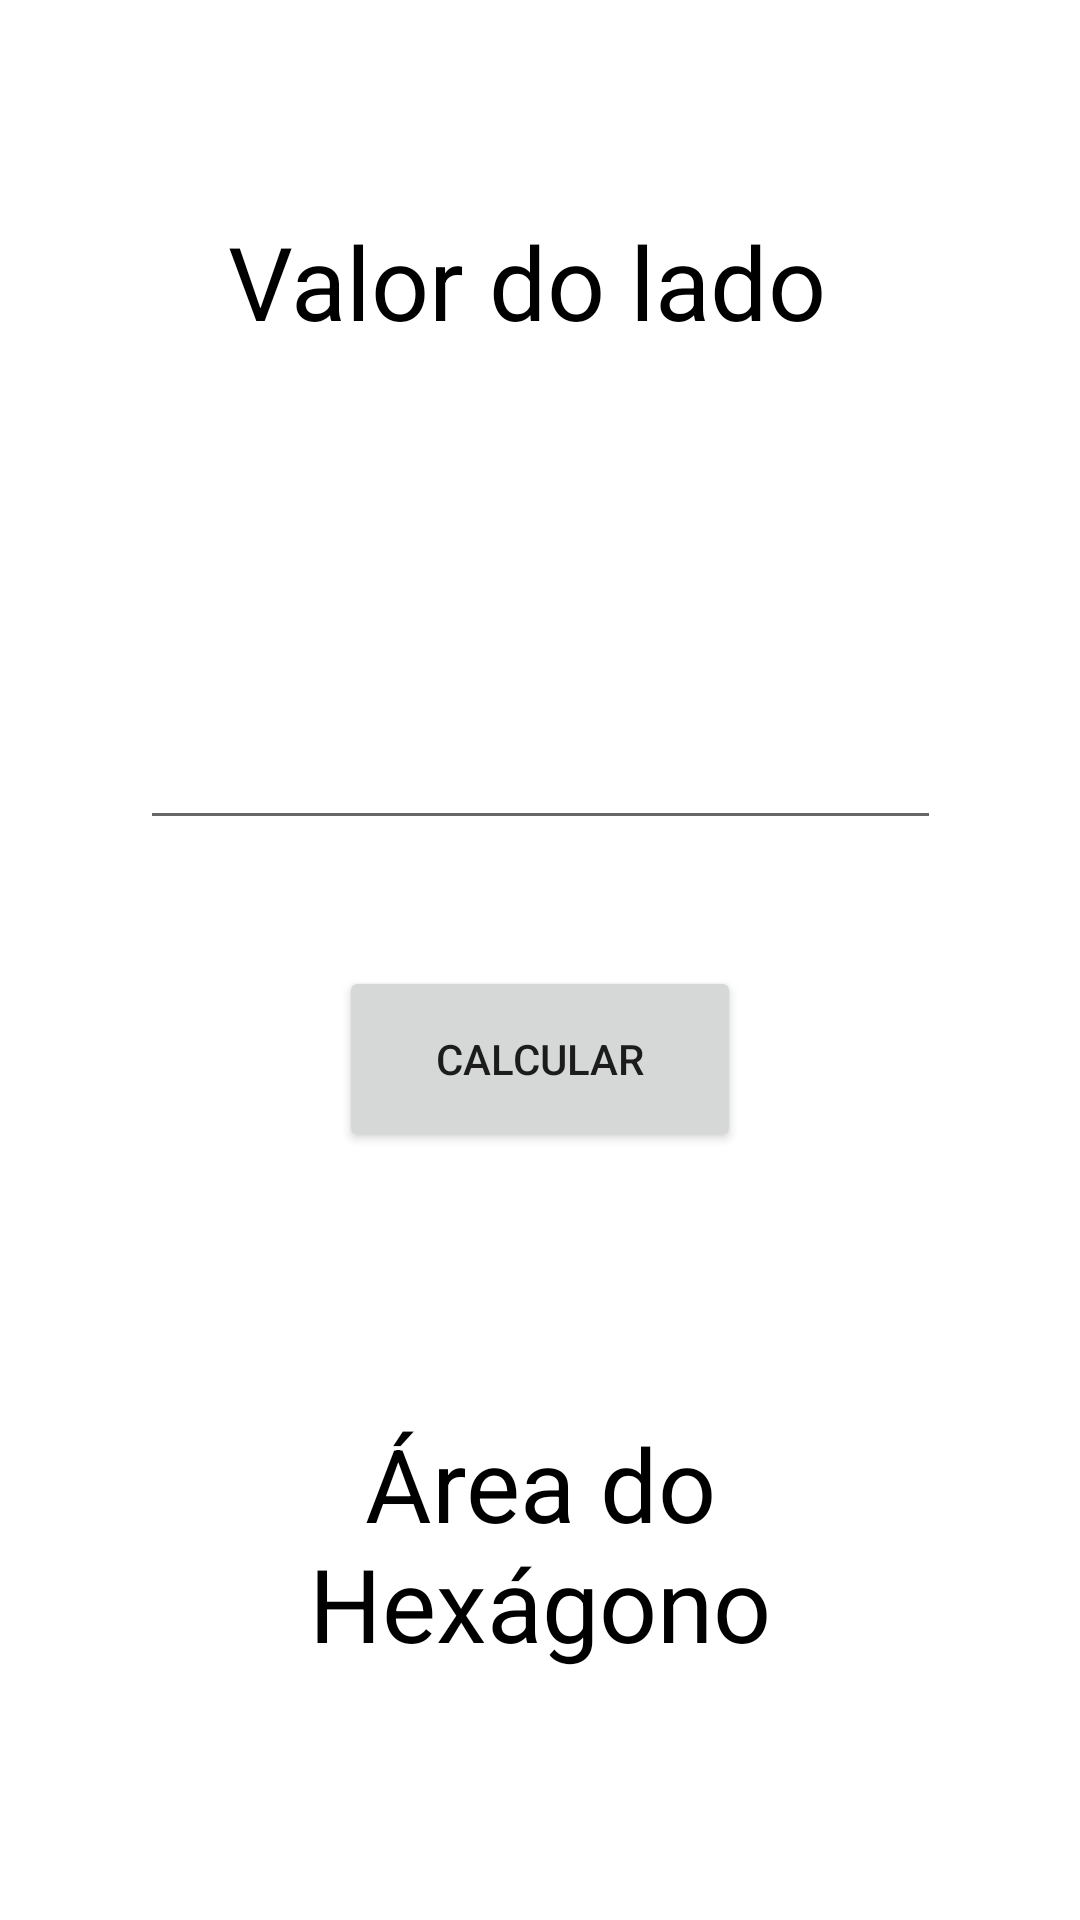

Here is an Android app screen rendered from its layout file. Give the layout XML and the strings, colors and styles it references.
<!-- AndroidManifest.xml: application theme Theme.Areas -->
<!-- res/layout/activity_hexagono.xml -->
<?xml version="1.0" encoding="utf-8"?>
<androidx.constraintlayout.widget.ConstraintLayout xmlns:android="http://schemas.android.com/apk/res/android"
    xmlns:app="http://schemas.android.com/apk/res-auto"
    xmlns:tools="http://schemas.android.com/tools"
    android:layout_width="match_parent"
    android:layout_height="match_parent"
    tools:context=".ActivityHexagono">

    <Button
        android:id="@+id/btnCalcHex"
        android:layout_width="134dp"
        android:layout_height="62dp"
        android:layout_marginTop="42dp"
        android:text="Calcular"
        app:layout_constraintEnd_toEndOf="parent"
        app:layout_constraintStart_toStartOf="parent"
        app:layout_constraintTop_toBottomOf="@+id/edLadoHex" />

    <TextView
        android:id="@+id/textView5"
        android:layout_width="208dp"
        android:layout_height="60dp"
        android:layout_marginTop="71dp"
        android:text="Valor do lado"
        android:textColor="#000000"
        android:textSize="34sp"
        app:layout_constraintEnd_toEndOf="parent"
        app:layout_constraintStart_toStartOf="parent"
        app:layout_constraintTop_toTopOf="parent" />

    <EditText
        android:id="@+id/edLadoHex"
        android:layout_width="267dp"
        android:layout_height="93dp"
        android:layout_marginTop="56dp"
        android:ems="10"
        android:inputType="textPersonName"
        app:layout_constraintEnd_toEndOf="parent"
        app:layout_constraintStart_toStartOf="parent"
        app:layout_constraintTop_toBottomOf="@+id/textView5" />

    <TextView
        android:id="@+id/tvResultHex"
        android:layout_width="186dp"
        android:layout_height="126dp"
        android:layout_marginTop="133dp"
        android:layout_marginBottom="88dp"
        android:text="Área do Hexágono"
        android:textAlignment="center"
        android:textColor="#000000"
        android:textSize="34sp"
        app:layout_constraintBottom_toBottomOf="parent"
        app:layout_constraintEnd_toEndOf="parent"
        app:layout_constraintStart_toStartOf="parent"
        app:layout_constraintTop_toBottomOf="@+id/btnCalcHex" />

</androidx.constraintlayout.widget.ConstraintLayout>
<!-- resources referenced by this layout -->
<resources>
  <style name="Theme.Areas" parent="Theme.MaterialComponents.DayNight.DarkActionBar">
          
          <item name="colorPrimary">@color/purple_500</item>
          <item name="colorPrimaryVariant">@color/purple_700</item>
          <item name="colorOnPrimary">@color/white</item>
          
          <item name="colorSecondary">@color/teal_200</item>
          <item name="colorSecondaryVariant">@color/teal_700</item>
          <item name="colorOnSecondary">@color/black</item>
          
          <item name="android:statusBarColor">?attr/colorPrimaryVariant</item>
          
      </style>
  <!-- not gathered from this repository: default colours our renderer supplied (Android Studio template values) -->
  <color name="purple_500">#FF6200EE</color>
  <color name="purple_700">#FF3700B3</color>
  <color name="teal_200">#FF03DAC5</color>
  <color name="teal_700">#FF018786</color>
  <color name="black">#FF000000</color>
  <color name="white">#FFFFFFFF</color>
</resources>
